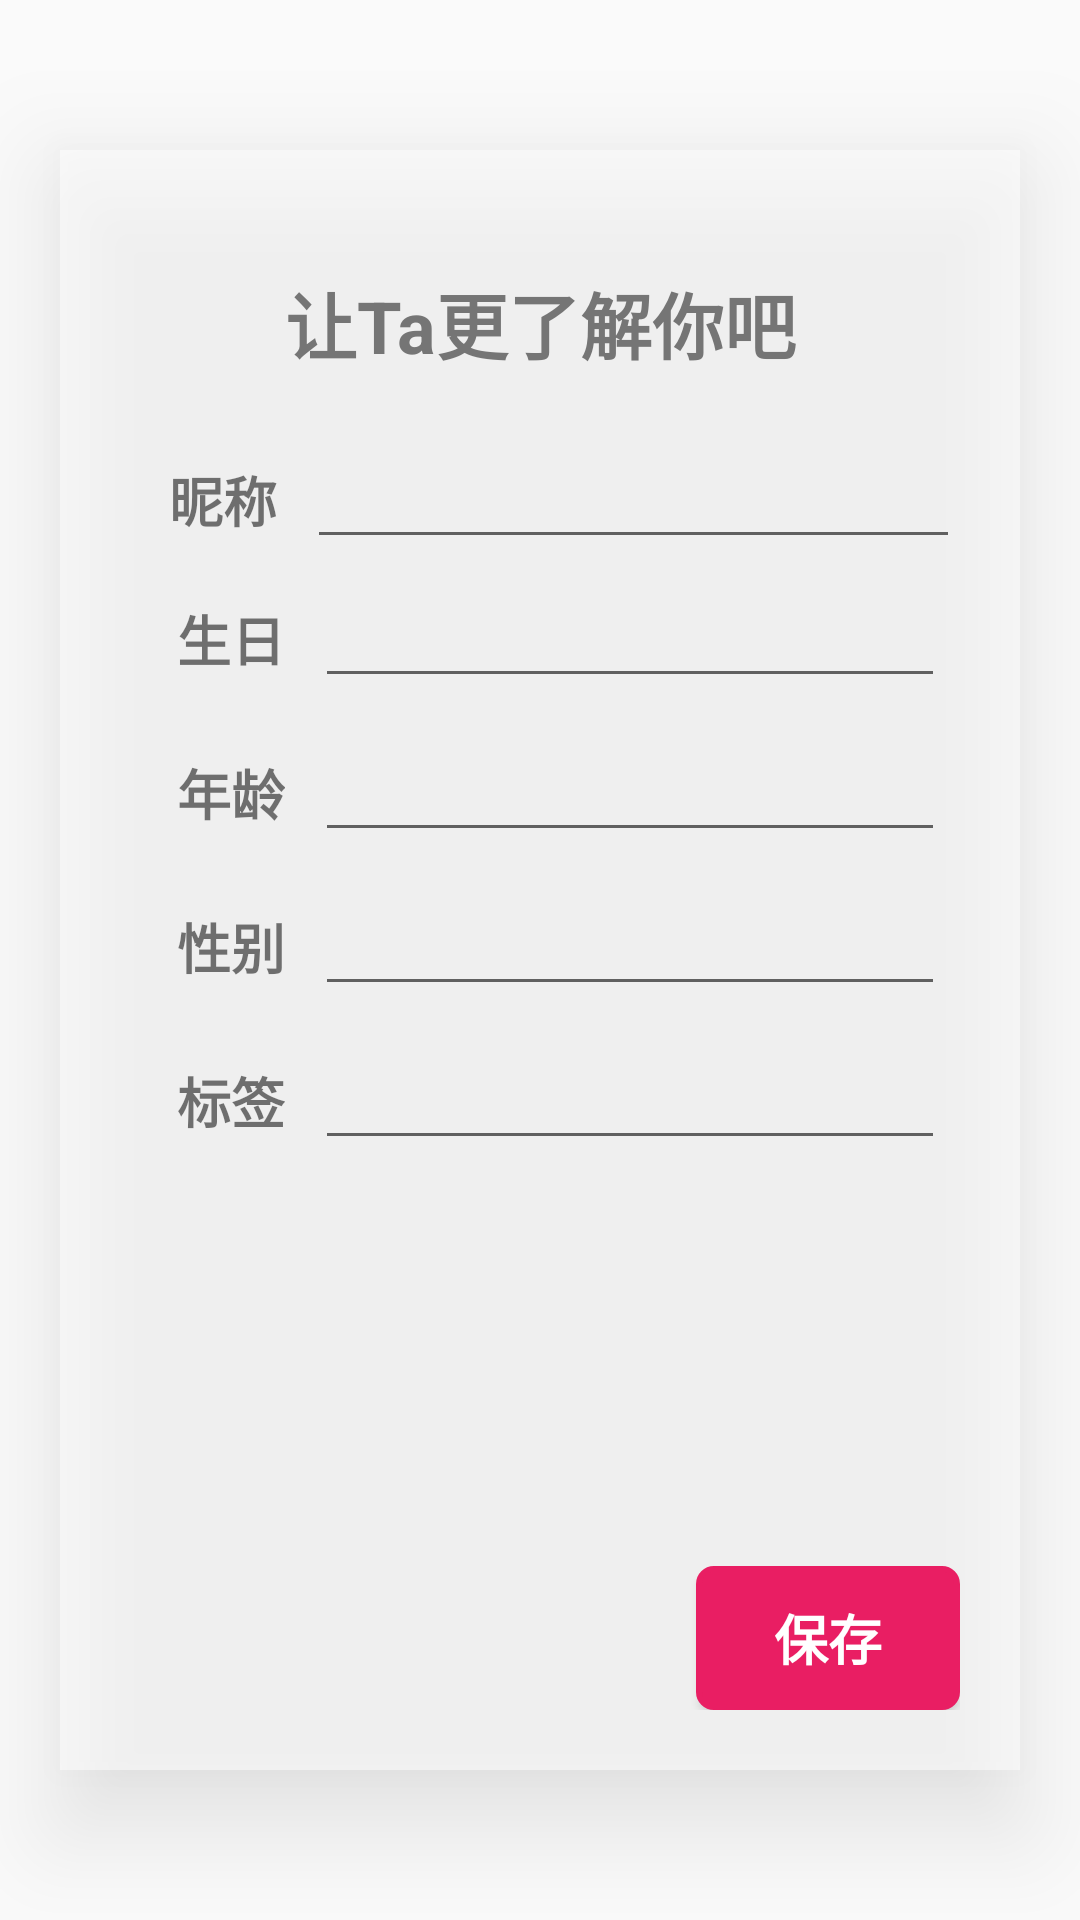

Produce the Android XML layout that renders to this screen, including the resource entries it uses.
<!-- AndroidManifest.xml: application theme Theme.Application.Pink -->
<!-- res/layout/activity_complete_user_info.xml -->
<?xml version="1.0" encoding="utf-8"?>
<FrameLayout xmlns:android="http://schemas.android.com/apk/res/android"
    xmlns:tools="http://schemas.android.com/tools"
    android:layout_width="match_parent"
    android:layout_height="match_parent"
    tools:context=".activity.CompleteUserInfoActivity">

    <ImageView
        android:id="@+id/complete_info_bg_imageview"
        android:layout_width="match_parent"
        android:layout_height="match_parent"
        android:scaleType="centerCrop" />

    <LinearLayout
        android:layout_width="match_parent"
        android:layout_height="match_parent"
        android:layout_marginBottom="50dp"
        android:layout_marginEnd="20dp"
        android:layout_marginStart="20dp"
        android:layout_marginTop="50dp"
        android:background="#8affffff"
        android:elevation="20dp"
        android:orientation="vertical">

        <ImageView
            android:layout_width="30dp"
            android:layout_height="30dp"
            android:layout_marginStart="10dp"
            android:layout_marginTop="10dp"
            android:src="@drawable/ic_close_black_48dp" />

        <TextView
            android:id="@+id/textView5"
            android:layout_width="match_parent"
            android:layout_height="wrap_content"
            android:gravity="center"
            android:text="让Ta更了解你吧"
            android:textColor="@color/secondary_text"
            android:textSize="24sp"
            android:textStyle="bold" />

        <LinearLayout
            android:layout_width="match_parent"
            android:layout_height="wrap_content"
            android:layout_marginTop="20dp">

            <TextView
                android:layout_width="0dp"
                android:layout_height="wrap_content"
                android:layout_marginEnd="10dp"
                android:layout_weight="1"
                android:gravity="right"
                android:text="昵称"
                android:textSize="18sp"
                android:textStyle="bold" />

            <EditText
                android:id="@+id/nickname_edittext"
                android:layout_width="0dp"
                android:layout_height="wrap_content"
                android:layout_marginEnd="20dp"
                android:layout_weight="3"
                android:maxLength="10"
                android:maxLines="1" />

        </LinearLayout>

        <LinearLayout
            android:layout_margin="5dp"
            android:layout_width="match_parent"
            android:layout_height="wrap_content">

            <TextView
                android:layout_width="0dp"
                android:layout_height="wrap_content"
                android:layout_marginEnd="10dp"
                android:layout_weight="1"
                android:gravity="right"
                android:text="生日"
                android:textSize="18sp"
                android:textStyle="bold" />

            <EditText
                android:id="@+id/birthday_edittext"
                android:layout_width="0dp"
                android:layout_height="wrap_content"
                android:layout_marginEnd="20dp"
                android:layout_weight="3"
                android:editable="false"
                android:maxLines="1" />

        </LinearLayout>

        <LinearLayout
            android:layout_margin="5dp"
            android:layout_width="match_parent"
            android:layout_height="wrap_content">

            <TextView
                android:layout_width="0dp"
                android:layout_height="wrap_content"
                android:layout_marginEnd="10dp"
                android:layout_weight="1"
                android:gravity="right"
                android:text="年龄"
                android:textSize="18sp"
                android:textStyle="bold" />

            <EditText
                android:id="@+id/age_edittext"
                android:layout_width="0dp"
                android:layout_height="wrap_content"
                android:layout_marginEnd="20dp"
                android:layout_weight="3"
                android:editable="false"
                android:maxLines="1" />

        </LinearLayout>

        <LinearLayout
            android:layout_width="match_parent"
            android:layout_height="wrap_content"
            android:layout_margin="5dp">

            <TextView
                android:layout_width="0dp"
                android:layout_height="wrap_content"
                android:layout_marginEnd="10dp"
                android:layout_weight="1"
                android:gravity="right"
                android:text="性别"
                android:textSize="18sp"
                android:textStyle="bold" />

            <EditText
                android:id="@+id/gendet_edittext"
                android:layout_width="0dp"
                android:layout_height="wrap_content"
                android:layout_marginEnd="20dp"
                android:layout_weight="3"
                android:editable="false"
                android:maxLines="1" />

        </LinearLayout>

        <LinearLayout
            android:layout_width="match_parent"
            android:layout_height="wrap_content"
            android:layout_margin="5dp">

            <TextView
                android:layout_width="0dp"
                android:layout_height="wrap_content"
                android:layout_marginEnd="10dp"
                android:layout_weight="1"
                android:gravity="right"
                android:text="标签"
                android:textSize="18sp"
                android:textStyle="bold" />

            <EditText
                android:id="@+id/tag_edittext"
                android:layout_width="0dp"
                android:layout_height="wrap_content"
                android:layout_marginEnd="20dp"
                android:layout_weight="3"
                android:editable="false"
                android:maxLines="1" />

        </LinearLayout>

        <LinearLayout
            android:layout_width="match_parent"
            android:layout_height="match_parent"
            android:layout_gravity="bottom"
            android:layout_margin="20dp"
            android:gravity="right">

            <Button
                android:id="@+id/save_info_button"
                android:layout_width="wrap_content"
                android:layout_height="wrap_content"
                android:layout_gravity="bottom"
                android:background="@drawable/button_selected"
                android:elevation="20dp"
                android:text="保存"
                android:textColor="@android:color/white"
                android:textSize="18sp"
                android:textStyle="bold" />
        </LinearLayout>

    </LinearLayout>
</FrameLayout>
<!-- resources referenced by this layout -->
<resources>
  <color name="secondary_text">#757575</color>
  <!-- drawable button_selected (drawable) -->
  <?xml version="1.0" encoding="utf-8"?>
  <shape xmlns:android="http://schemas.android.com/apk/res/android"  >
  
  
      
  
      <solid android:color="?attr/colorPrimary" />
  
  
      
      <stroke android:width="2dp" android:color="?attr/colorPrimary"/>
  
      
      <corners
          android:bottomLeftRadius="5dp"
          android:bottomRightRadius="5dp"
          android:topLeftRadius="5dp"
          android:topRightRadius="5dp" />
      
  
  
      <padding
          android:bottom="10dp"
          android:left="10dp"
          android:right="10dp"
          android:top="10dp" />
      
  
  
  </shape>
  <style name="Theme.Application.Pink" parent="Theme.AppCompat.Light.NoActionBar">
          <item name="colorPrimary">@color/pink_primary</item>
          <item name="colorPrimaryDark">@color/pink_primary_dark</item>
          <item name="colorAccent">@color/pink_accent</item>
          <item name="colorPrimaryLight">@color/pink_primary_light</item>
          <item name="background_color">@color/pink_background_color</item>
      </style>
  <color name="pink_primary">#E91E63</color>
  <color name="pink_primary_dark">#C2185B</color>
  <color name="pink_accent">#FF4081</color>
  <color name="pink_primary_light">#F8BBD0</color>
  <color name="pink_background_color">#ffdfea</color>
</resources>
